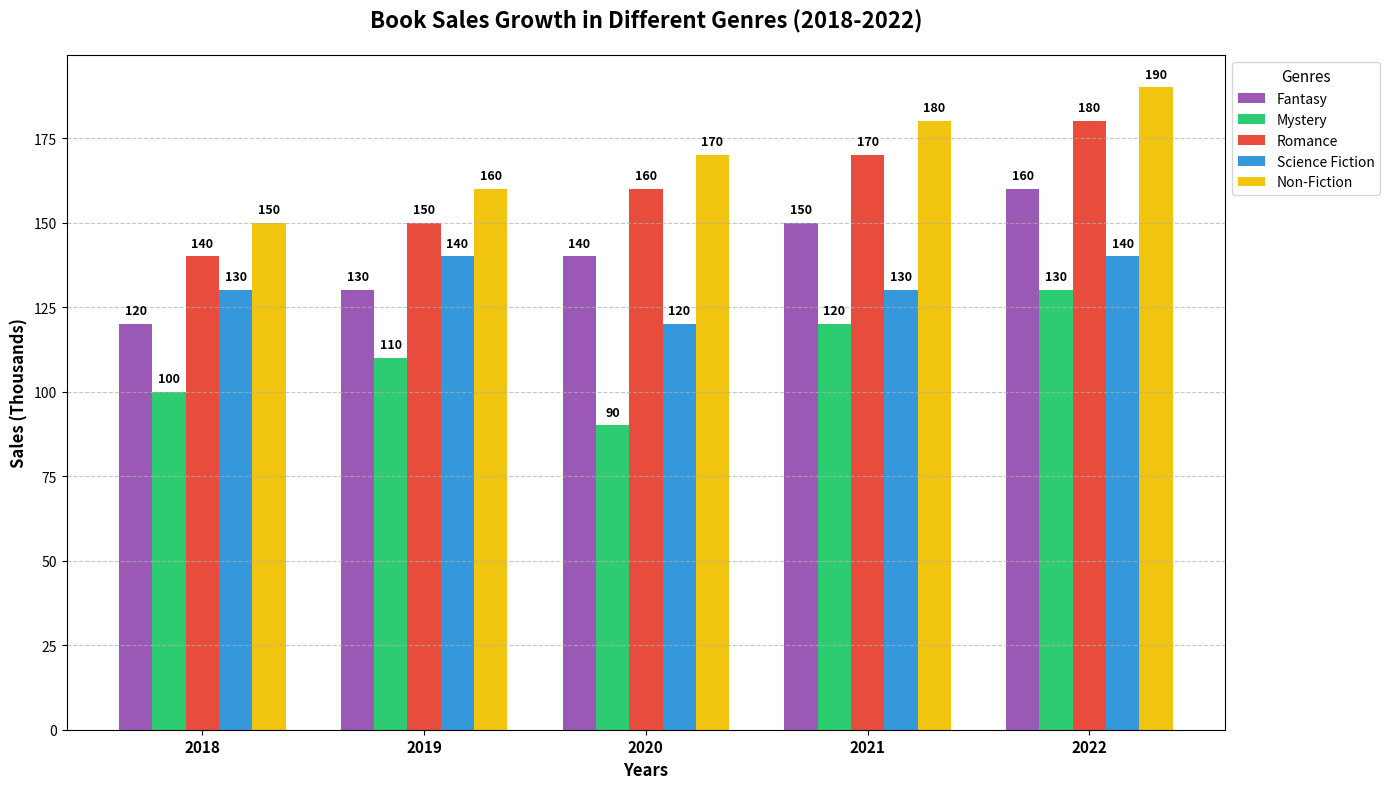

The matplotlib source for this figure:
import matplotlib.pyplot as plt
import numpy as np

# Backstory:
# Reviewing Book Sales Growth in Different Genres Over the Last Five Years.
# This fictional dataset shows how book sales have fluctuated across five genres over the past five years.

# Define years and genres
years = ["2018", "2019", "2020", "2021", "2022"]
genres = ["Fantasy", "Mystery", "Romance", "Science Fiction", "Non-Fiction"]

# Sales data (in thousands)
# Each row corresponds to the sales of books in [Fantasy, Mystery, Romance, Science Fiction, Non-Fiction] for a particular year.
data = np.array([
    [120, 100, 140, 130, 150],  # 2018
    [130, 110, 150, 140, 160],  # 2019
    [140, 90, 160, 120, 170],   # 2020
    [150, 120, 170, 130, 180],  # 2021
    [160, 130, 180, 140, 190]   # 2022
])

# Define colors for each genre
colors = ['#9b59b6', '#2ecc71', '#e74c3c', '#3498db', '#f1c40f']

# Create the plot
fig, ax = plt.subplots(figsize=(14, 8))

# Define the width of each bar
bar_width = 0.15

# Position of the years on the x-axis
indices = np.arange(len(years))

# Plot each genre's sales for each year
for i, genre in enumerate(genres):
    ax.bar(indices + i * bar_width, data[:, i], bar_width, color=colors[i], label=genre)

# Set labels and title
ax.set_xlabel('Years', fontsize=12, weight='bold')
ax.set_ylabel('Sales (Thousands)', fontsize=12, weight='bold')
ax.set_title('Book Sales Growth in Different Genres (2018-2022)', fontsize=16, weight='bold', pad=20)
ax.set_xticks(indices + bar_width * (len(genres) - 1) / 2)
ax.set_xticklabels(years, fontsize=11, weight='bold')
ax.legend(title='Genres', loc='upper left', bbox_to_anchor=(1, 1), fontsize=10, title_fontsize='11')

# Add grid for better readability
ax.grid(axis='y', linestyle='--', alpha=0.7)

# Annotate the bars with the sales numbers
for i, genre_sales in enumerate(data.T):
    for j, sales in enumerate(genre_sales):
        ax.text(indices[j] + i * bar_width, sales + 2, f'{sales}', ha='center', va='bottom', fontsize=9, weight='bold')

# Adjust the layout to prevent overlap
plt.tight_layout()

# Show the plot
plt.show()
